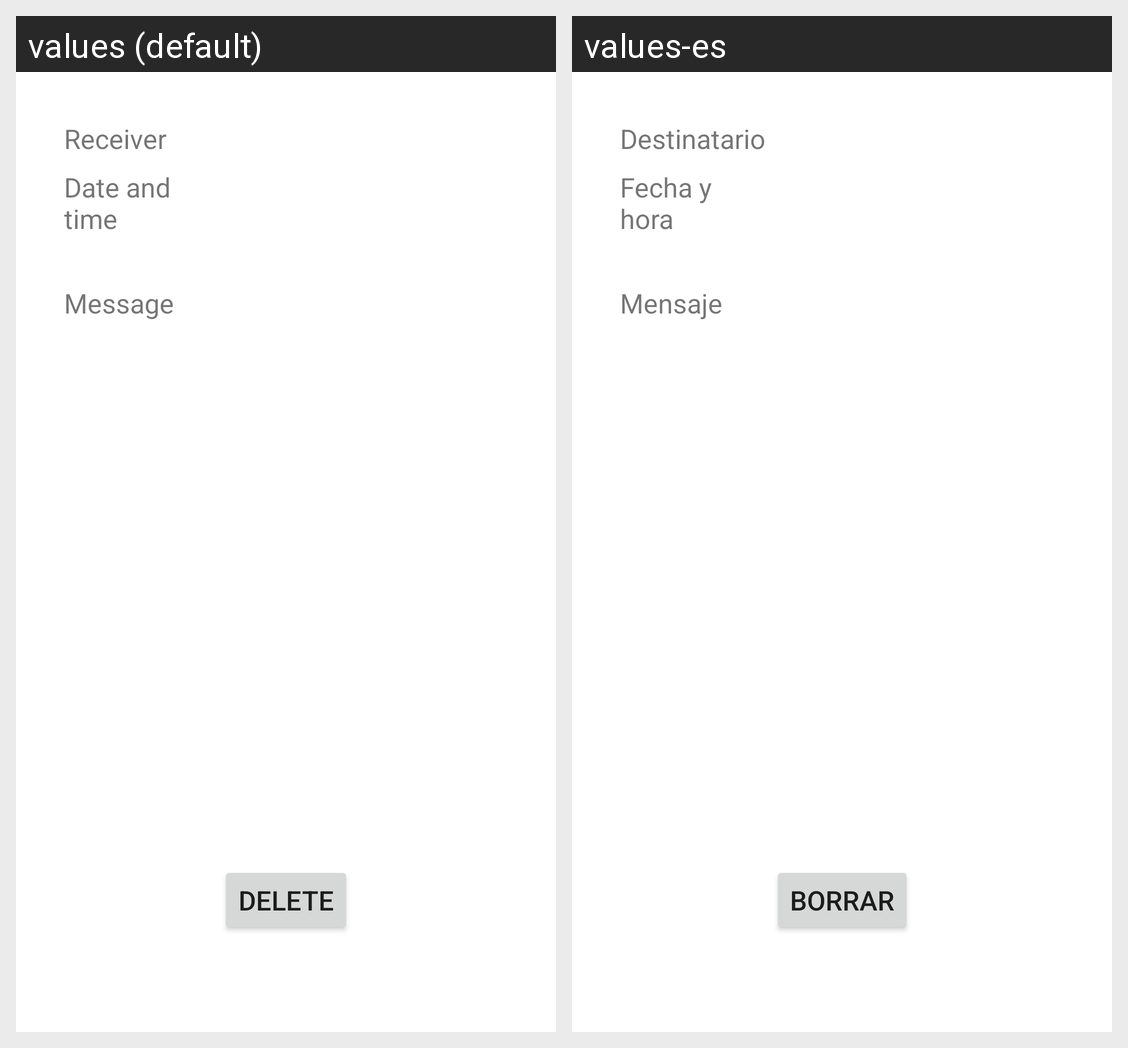

The Android screen above is rendered under two locales of the same app. Produce the string resources it draws, with the default and per-locale values.
Android screen res/layout/sent_message_fragment.xml rendered under 2 locales, left to right: values (default), values-es. Device: Nexus 5 (rendered at 1080×1920; each locale shown at half size, 540×960, under a caption strip naming it); theme AppTheme.
Strings drawn on this screen, with the default value and each locale's value (text and hints the layout hard-codes, and strings that could not be matched under every locale, appear in the picture but are not listed):

message_sent_receiver
  values: Receiver
  values-es: Destinatario

message_sent_data_time
  values: Date and time
  values-es: Fecha y hora

new_message_message
  values: Message
  values-es: Mensaje

button_literal_delete
  values: Delete
  values-es: Borrar
